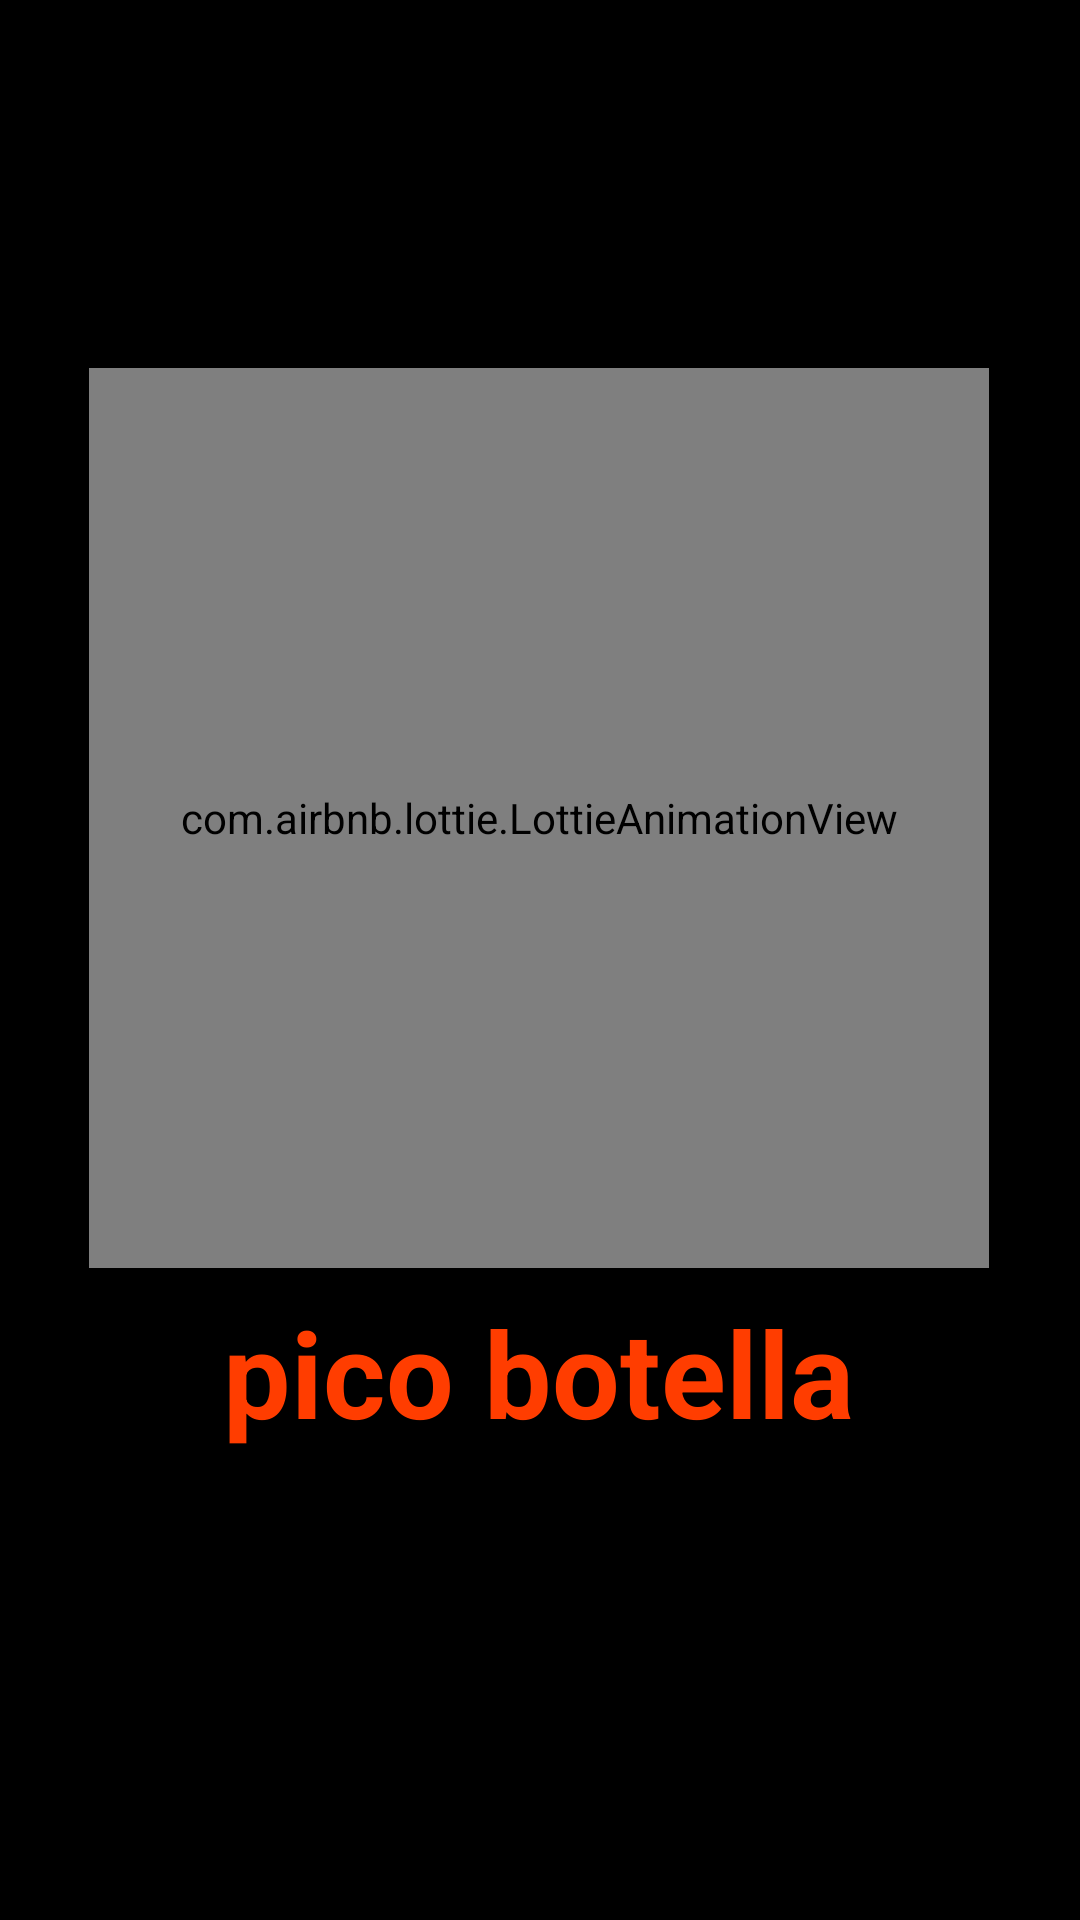

Android layout source for this screen:
<!-- AndroidManifest.xml: application theme Theme.EquipoCuatro -->
<!-- res/layout/activity_splash.xml -->
<?xml version="1.0" encoding="utf-8"?>
<androidx.constraintlayout.widget.ConstraintLayout xmlns:android="http://schemas.android.com/apk/res/android"
    xmlns:app="http://schemas.android.com/apk/res-auto"
    xmlns:tools="http://schemas.android.com/tools"
    android:id="@+id/main"
    android:layout_width="match_parent"
    android:layout_height="match_parent"
    android:background="@color/black"
    tools:context=".ui.activities.SplashActivity">


    <com.airbnb.lottie.LottieAnimationView
        android:id="@+id/animationView"
        android:layout_width="300dp"
        android:layout_height="300dp"
        app:layout_constraintBottom_toBottomOf="parent"
        app:layout_constraintEnd_toEndOf="parent"
        app:layout_constraintHorizontal_bias="0.495"
        app:layout_constraintStart_toStartOf="parent"
        app:layout_constraintTop_toTopOf="parent"
        app:layout_constraintVertical_bias="0.361"
        app:lottie_autoPlay="true"
        app:lottie_loop="true"
        app:lottie_rawRes="@raw/bottle" />

    <TextView
        android:id="@+id/textTitle"
        android:layout_width="wrap_content"
        android:layout_height="wrap_content"
        android:layout_marginTop="8dp"
        android:text="@string/title"
        android:textColor="@color/orange"
        android:textSize="40sp"
        android:textStyle="bold"
        app:layout_constraintEnd_toEndOf="parent"
        app:layout_constraintHorizontal_bias="0.497"
        app:layout_constraintStart_toStartOf="parent"
        app:layout_constraintTop_toBottomOf="@id/animationView" />

</androidx.constraintlayout.widget.ConstraintLayout>
<!-- resources referenced by this layout -->
<resources>
  <color name="black">#FF000000</color>
  <color name="orange">#FF3D00</color>
  <string name="title">pico botella</string>
  <style name="Theme.EquipoCuatro" parent="Base.Theme.EquipoCuatro" />
  <style name="Base.Theme.EquipoCuatro" parent="Theme.Material3.DayNight.NoActionBar">
          
          
      </style>
</resources>
